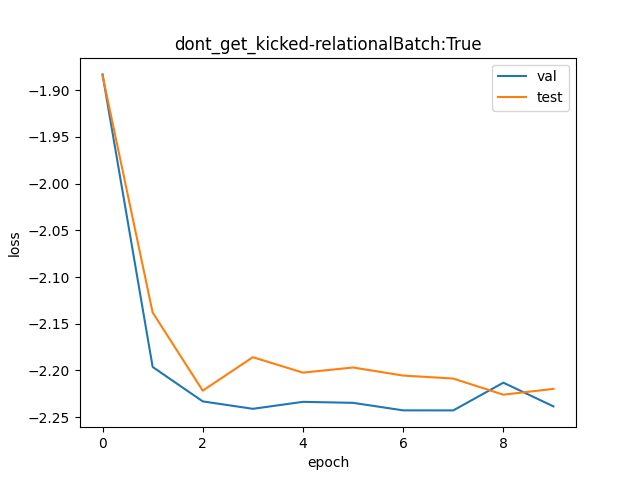

The file beside this chart, header and first rows:
val, test
0.1521, 0.152
0.1112, 0.1179
0.1072, 0.1084
0.1063, 0.1124
0.1071, 0.1105
0.107, 0.1112
0.1062, 0.1102
0.1062, 0.1098
0.1094, 0.108
0.1066, 0.1086
